Labelled photos from "dataset", an image-classification folder in algamelomer/charging-area-using-yolo. The possible labels are: car, no car.

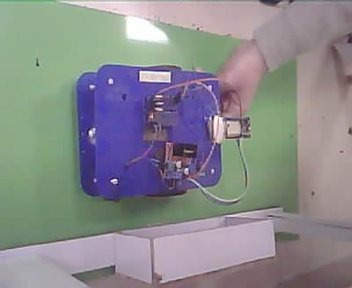
Label: car

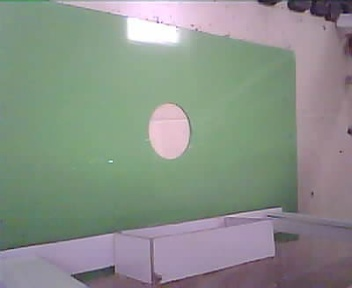
Label: no car

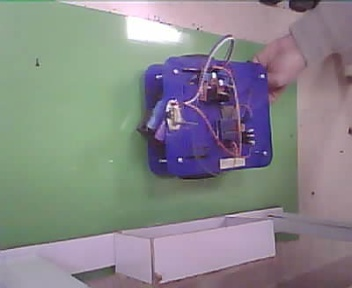
Label: car

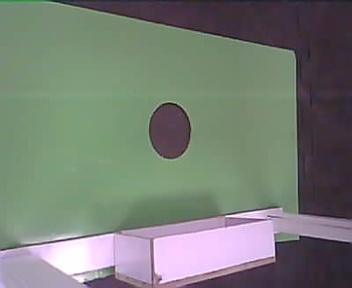
Label: no car

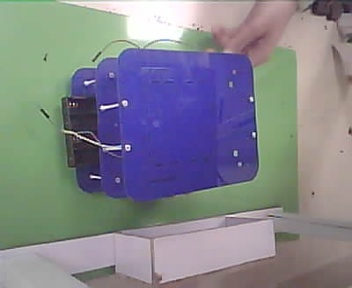
Label: car

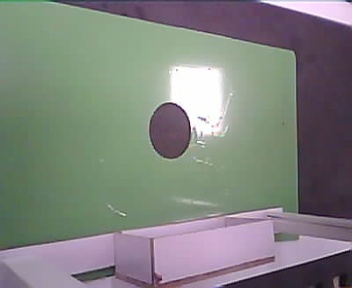
Label: no car
